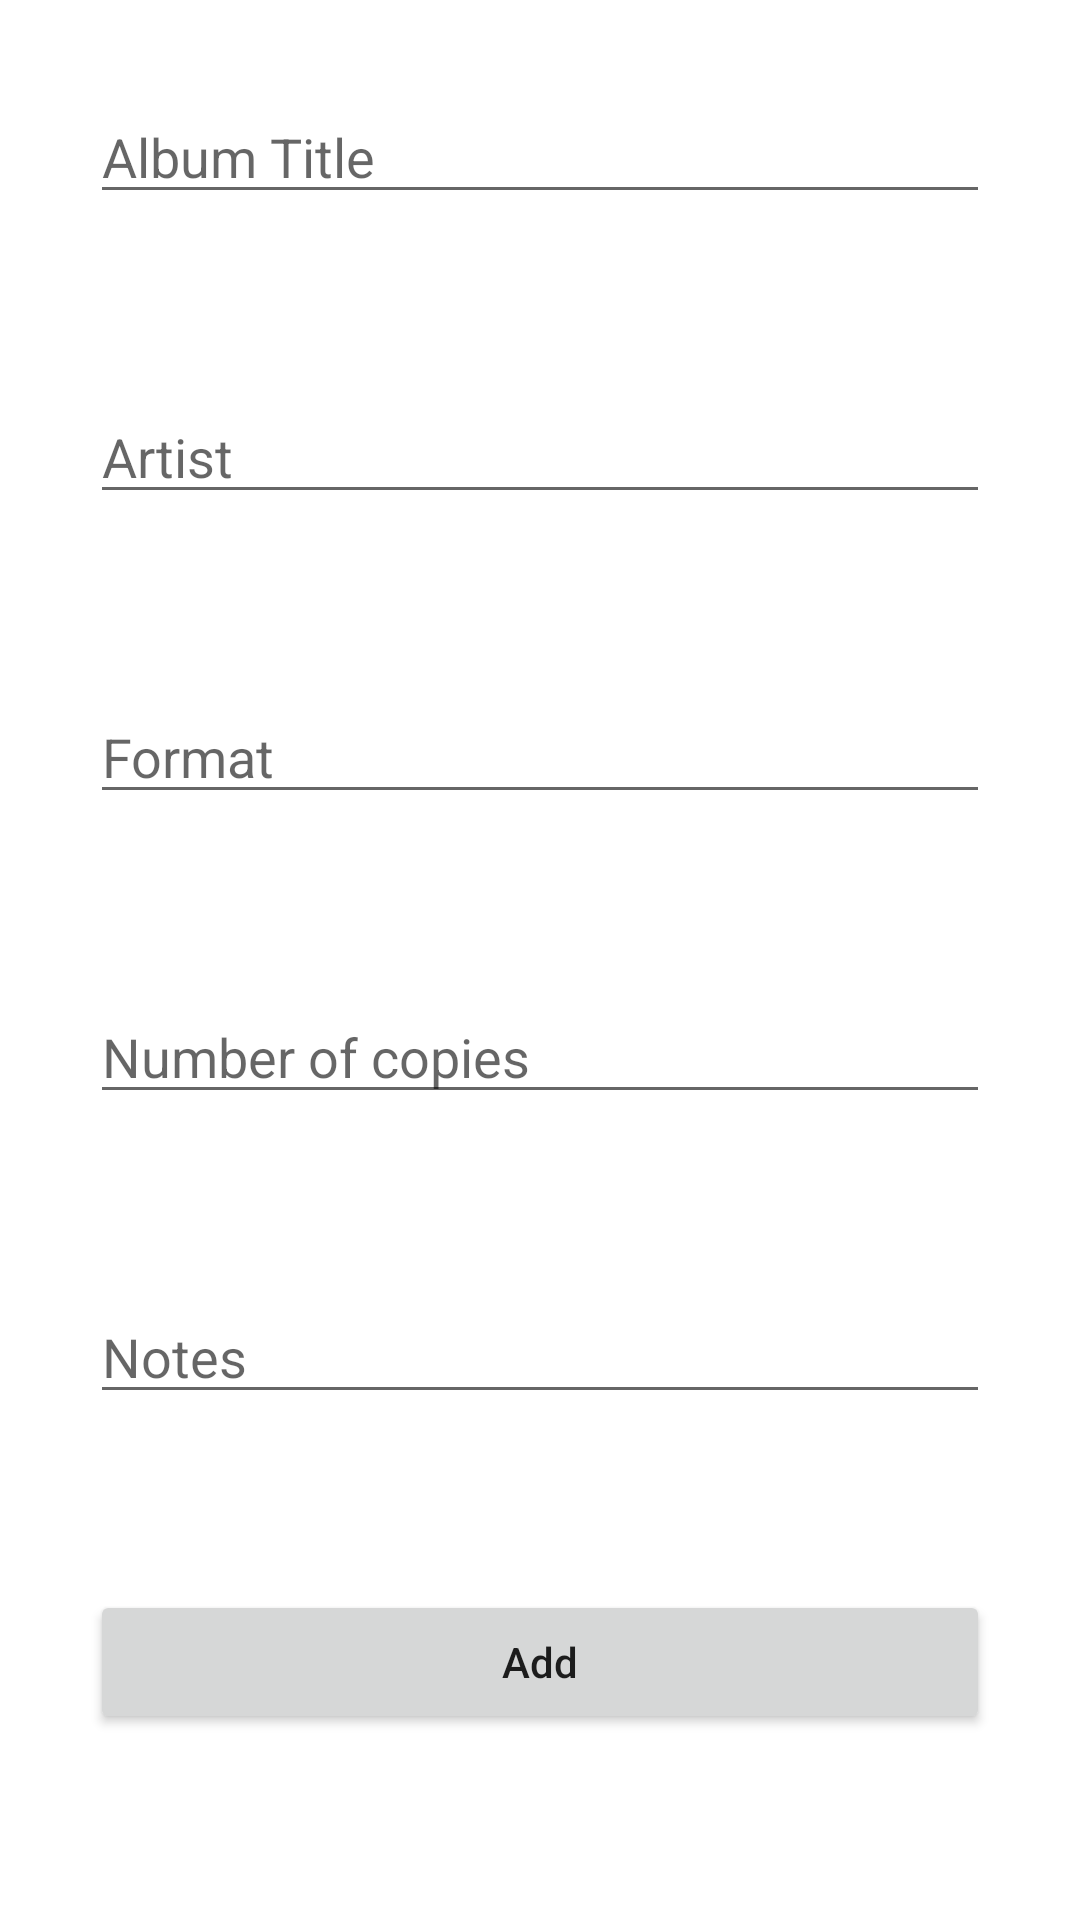

This screen was rendered from an Android layout file. Write that file and the resources it references.
<!-- AndroidManifest.xml: application theme Theme.Mediakirjasto -->
<!-- res/layout/activity_add_music.xml -->
<?xml version="1.0" encoding="utf-8"?>
<androidx.constraintlayout.widget.ConstraintLayout xmlns:android="http://schemas.android.com/apk/res/android"
    xmlns:app="http://schemas.android.com/apk/res-auto"
    xmlns:tools="http://schemas.android.com/tools"
    android:layout_width="match_parent"
    android:layout_height="match_parent"
    tools:context=".AddMusicActivity"
    android:padding="30dp">

    <EditText
        android:id="@+id/music_title_input"
        android:layout_width="0dp"
        android:layout_height="wrap_content"
        android:ems="10"
        android:hint="Album Title"
        android:inputType="textPersonName"
        app:layout_constraintBottom_toTopOf="@+id/game_platform_input"
        app:layout_constraintEnd_toEndOf="parent"
        app:layout_constraintStart_toStartOf="parent"
        app:layout_constraintTop_toTopOf="parent" />

    <EditText
        android:id="@+id/music_artist_input"
        android:layout_width="0dp"
        android:layout_height="wrap_content"
        android:ems="10"
        android:hint="Artist"
        android:inputType="textPersonName"
        app:layout_constraintBottom_toTopOf="@+id/music_format_input"
        app:layout_constraintEnd_toEndOf="parent"
        app:layout_constraintStart_toStartOf="parent"
        app:layout_constraintTop_toBottomOf="@+id/music_title_input" />

    <EditText
        android:id="@+id/music_format_input"
        android:layout_width="0dp"
        android:layout_height="wrap_content"
        android:ems="10"
        android:hint="Format"
        android:inputType="textPersonName"
        app:layout_constraintBottom_toTopOf="@+id/music_copies_input"
        app:layout_constraintEnd_toEndOf="parent"
        app:layout_constraintStart_toStartOf="parent"
        app:layout_constraintTop_toBottomOf="@+id/music_artist_input" />

    <EditText
        android:id="@+id/music_copies_input"
        android:layout_width="0dp"
        android:layout_height="wrap_content"
        android:ems="10"
        android:hint="Number of copies"
        android:inputType="textPersonName"
        app:layout_constraintBottom_toTopOf="@+id/music_notes_input"
        app:layout_constraintEnd_toEndOf="parent"
        app:layout_constraintStart_toStartOf="parent"
        app:layout_constraintTop_toBottomOf="@+id/music_format_input" />

    <EditText
        android:id="@+id/music_notes_input"
        android:layout_width="0dp"
        android:layout_height="wrap_content"
        android:ems="10"
        android:hint="Notes"
        android:inputType="textPersonName"
        app:layout_constraintBottom_toTopOf="@+id/music_add_button"
        app:layout_constraintEnd_toEndOf="parent"
        app:layout_constraintStart_toStartOf="parent"
        app:layout_constraintTop_toBottomOf="@+id/music_copies_input" />

    <Button
        android:id="@+id/music_add_button"
        android:layout_width="0dp"
        android:layout_height="wrap_content"
        android:layout_marginBottom="32dp"
        android:text="Add"
        android:textAllCaps="false"
        app:layout_constraintBottom_toBottomOf="parent"
        app:layout_constraintEnd_toEndOf="parent"
        app:layout_constraintStart_toStartOf="parent"
        app:layout_constraintTop_toBottomOf="@+id/game_notes_input" />

</androidx.constraintlayout.widget.ConstraintLayout>
<!-- resources referenced by this layout -->
<resources>
  <style name="Theme.Mediakirjasto" parent="Theme.MaterialComponents.DayNight.DarkActionBar">
          
          <item name="colorPrimary">@color/purple_500</item>
          <item name="colorPrimaryVariant">@color/purple_700</item>
          <item name="colorOnPrimary">@color/white</item>
          
          <item name="colorSecondary">@color/teal_200</item>
          <item name="colorSecondaryVariant">@color/teal_700</item>
          <item name="colorOnSecondary">@color/black</item>
          
          <item name="android:statusBarColor" tools:targetApi="l">?attr/colorPrimaryVariant</item>
          
      </style>
  <!-- not gathered from this repository: default colours our renderer supplied (Android Studio template values) -->
  <color name="purple_500">#FF6200EE</color>
  <color name="purple_700">#FF3700B3</color>
  <color name="teal_200">#FF03DAC5</color>
  <color name="teal_700">#FF018786</color>
  <color name="black">#FF000000</color>
  <color name="white">#FFFFFFFF</color>
</resources>
